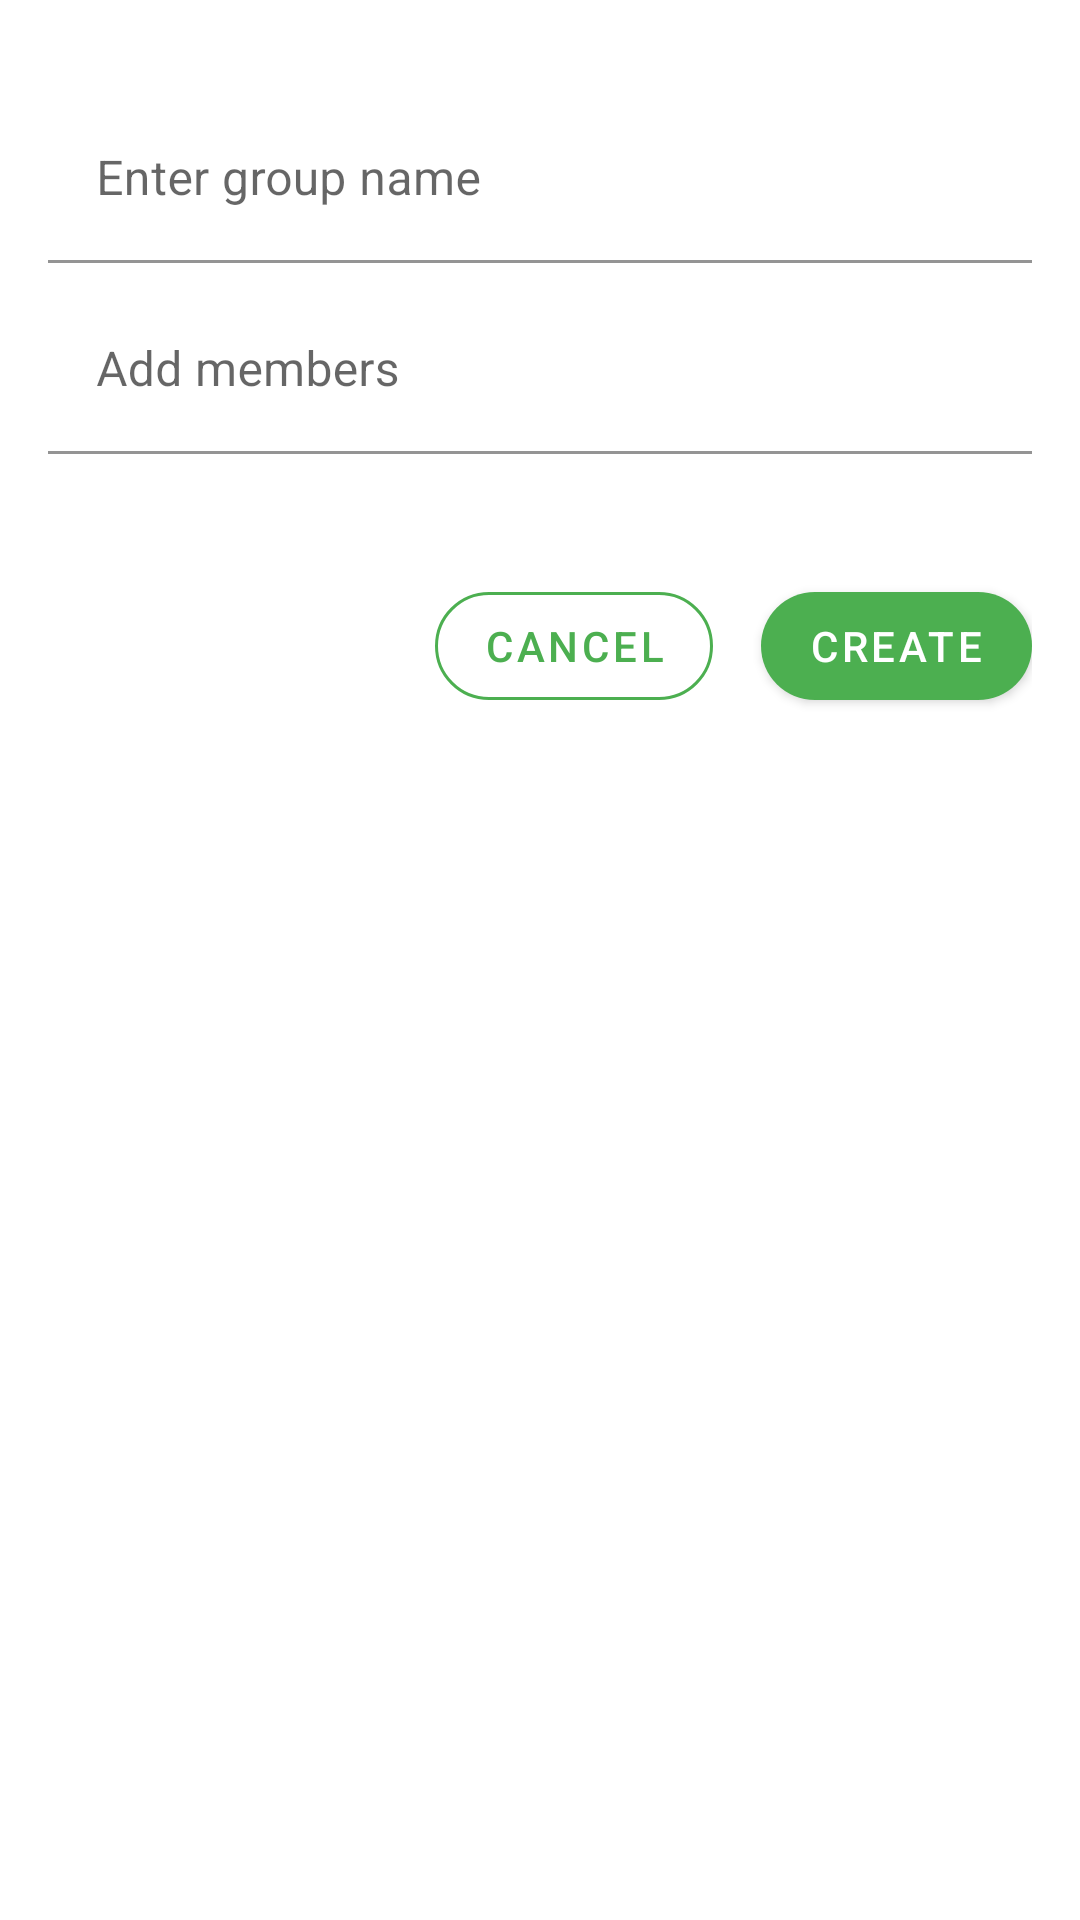

Android layout source for this screen:
<!-- AndroidManifest.xml: application theme Theme.Cartly -->
<!-- res/layout/dialog_create_group.xml -->
<?xml version="1.0" encoding="utf-8"?>
<layout>

    <LinearLayout xmlns:android="http://schemas.android.com/apk/res/android"
        xmlns:app="http://schemas.android.com/apk/res-auto"
        android:layout_width="match_parent"
        android:layout_height="wrap_content"
        android:orientation="vertical"
        android:paddingHorizontal="@dimen/spacing_m"
        android:paddingTop="@dimen/spacing_xl"
        android:paddingBottom="@dimen/spacing_l">

        <com.google.android.material.textfield.TextInputLayout
            android:layout_width="match_parent"
            android:layout_height="wrap_content"
            android:hint="@string/group_name_hint">

            <com.google.android.material.textfield.TextInputEditText
                android:id="@+id/groupNameEditText"
                android:layout_width="match_parent"
                android:layout_height="wrap_content"
                android:background="@color/colorSurface"
                android:textColor="@color/colorOnSurface" />
        </com.google.android.material.textfield.TextInputLayout>

        <com.google.android.material.textfield.TextInputLayout
            android:layout_width="match_parent"
            android:layout_height="wrap_content"
            android:layout_marginTop="@dimen/spacing_s"
            android:hint="@string/member_email_hint">

            <com.google.android.material.textfield.TextInputEditText
                android:id="@+id/memberEmailEditText"
                android:layout_width="match_parent"
                android:layout_height="wrap_content"
                android:background="@color/colorSurface"
                android:imeOptions="actionDone"
                android:inputType="textEmailAddress"
                android:textColor="@color/colorOnSurface"/>
        </com.google.android.material.textfield.TextInputLayout>

        <com.google.android.material.chip.ChipGroup
            android:id="@+id/emailChipGroup"
            android:layout_width="match_parent"
            android:layout_height="wrap_content"
            android:layout_marginTop="@dimen/spacing_s"
            android:background="@color/colorSurface"
            android:clipToPadding="false"
            app:chipSpacing="@dimen/spacing_s"
            app:singleLine="false" />

        
        <LinearLayout
            android:layout_width="match_parent"
            android:layout_height="wrap_content"
            android:layout_marginTop="@dimen/spacing_xl"
            android:gravity="end"
            android:orientation="horizontal">

            <com.google.android.material.button.MaterialButton
                android:id="@+id/btnCancel"
                style="@style/Widget.Cartly.Button.Secondary"
                android:layout_width="wrap_content"
                android:layout_height="wrap_content"
                app:cornerRadius="@dimen/radius_full"
                android:text="@string/create_group_negative" />

            <com.google.android.material.button.MaterialButton
                android:id="@+id/btnCreate"
                style="@style/Widget.Cartly.Button.Primary"
                android:layout_width="wrap_content"
                android:layout_height="wrap_content"
                android:layout_marginStart="@dimen/spacing_m"
                app:cornerRadius="@dimen/radius_full"
                android:text="@string/create_group_positive" />
        </LinearLayout>


    </LinearLayout>
</layout>
<!-- resources referenced by this layout -->
<resources>
  <color name="colorOnSurface">#000000</color>
  <color name="colorSurface">#FFFFFF</color>
  <dimen name="radius_full">999dp</dimen>
  <dimen name="spacing_l">24dp</dimen>
  <dimen name="spacing_m">16dp</dimen>
  <dimen name="spacing_s">8dp</dimen>
  <dimen name="spacing_xl">32dp</dimen>
  <string name="create_group_negative">Cancel</string>
  <string name="create_group_positive">Create</string>
  <string name="group_name_hint">Enter group name</string>
  <string name="member_email_hint">Add members</string>
  <style name="Widget.Cartly.Button.Primary" parent="Widget.MaterialComponents.Button">
          <item name="backgroundTint">@color/colorPrimary</item>
          <item name="android:textColor">@color/colorOnPrimary</item>
      </style>
  <style name="Widget.Cartly.Button.Secondary" parent="Widget.MaterialComponents.Button.OutlinedButton">
          <item name="strokeColor">@color/colorPrimary</item>
          <item name="android:textColor">@color/colorPrimary</item>
      </style>
  <style name="Theme.Cartly" parent="Theme.MaterialComponents.DayNight.NoActionBar">
          
          <item name="colorPrimary">@color/colorPrimary</item>
          <item name="colorOnPrimary">@color/colorOnPrimary</item>
  
          
          <item name="colorSecondary">@color/colorSecondary</item>
          <item name="colorOnSecondary">@color/colorOnSecondary</item>
  
          
          <item name="android:colorBackground">@color/colorBackground</item>
          <item name="colorOnBackground">@color/colorOnBackground</item>
  
          
          <item name="colorSurface">@color/colorSurface</item>
          <item name="colorOnSurface">@color/colorOnSurface</item>
  
          
          <item name="colorError">@color/colorError</item>
          <item name="colorOnError">@color/colorOnError</item>
  
          
          <item name="android:statusBarColor">@android:color/transparent</item>
          <item name="android:navigationBarColor">@color/colorBackground</item>
          <item name="android:windowLightStatusBar">true</item>
      </style>
  <color name="colorPrimary">#4CAF50</color>
  <color name="colorOnPrimary">#FFFFFF</color>
  <color name="colorSecondary">#8BC34A</color>
  <color name="colorOnSecondary">#000000</color>
  <color name="colorBackground">#FFFFFF</color>
  <color name="colorOnBackground">#000000</color>
  <color name="colorError">#B00020</color>
  <color name="colorOnError">#FFFFFF</color>
</resources>
